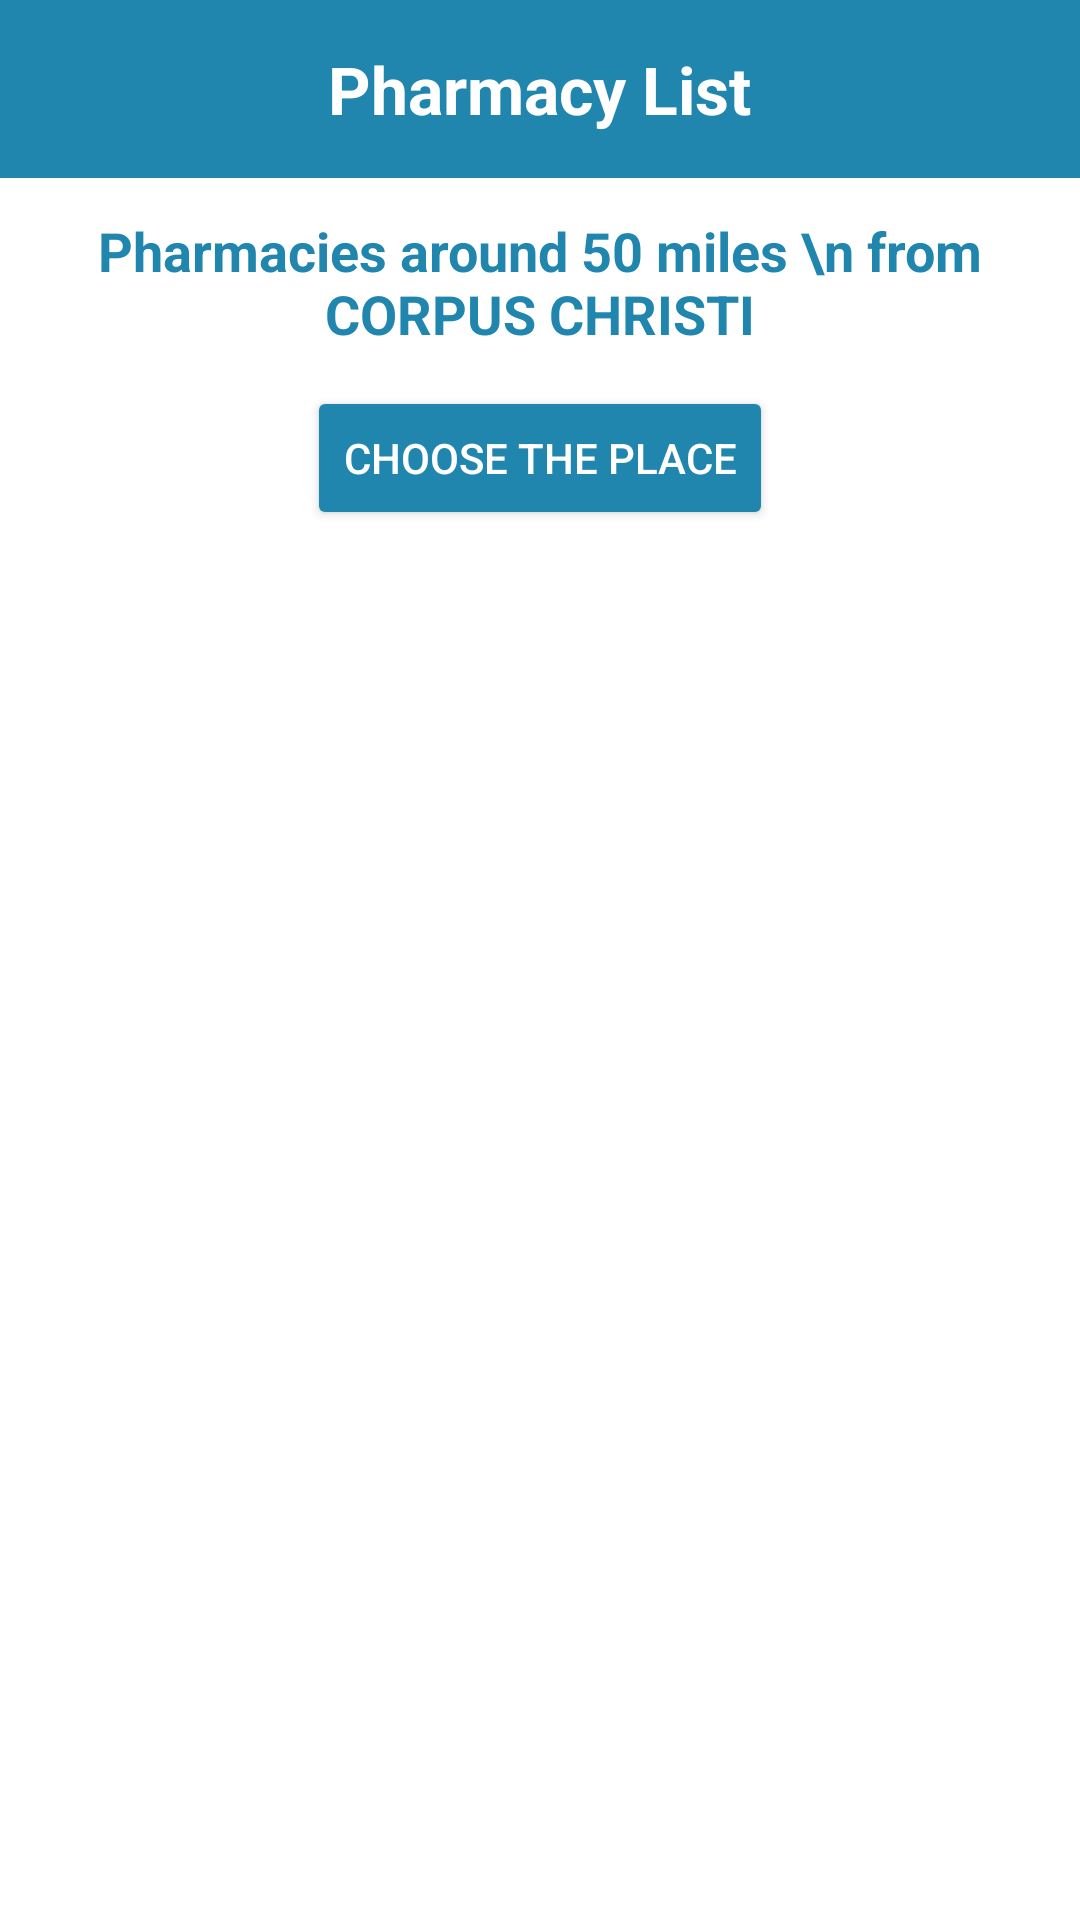

Reconstruct the res/layout file that produces this screen, plus the resources it refers to.
<!-- AndroidManifest.xml: application theme Theme.Group2_Project -->
<!-- res/layout/activity_pharmacy_list.xml -->
<?xml version="1.0" encoding="utf-8"?>
<LinearLayout xmlns:android="http://schemas.android.com/apk/res/android"
    android:layout_width="match_parent"
    android:layout_height="match_parent"
    xmlns:app="http://schemas.android.com/apk/res-auto"
    android:background="@color/white"
    android:orientation="vertical">
    <RelativeLayout
        android:id="@+id/rlActionbar"
        android:layout_width="match_parent"
        android:layout_alignParentTop="true"
        android:paddingVertical="15sp"
        android:background="@color/purple_700"
        android:layout_height="wrap_content">

        <ImageView
            android:id="@+id/imgBack"
            android:layout_width="30dp"
            android:layout_height="wrap_content"
            android:layout_centerVertical="true"

            android:layout_marginHorizontal="20sp"
            android:adjustViewBounds="true"
            android:src="@drawable/ic_baseline_arrow_back_ios_24"
            app:tint="@color/white" />

        <TextView
            android:layout_width="wrap_content"
            android:layout_height="wrap_content"
            android:layout_centerInParent="true"
            android:text="Pharmacy List"
            android:textColor="@color/white"
            android:textSize="22sp"
            android:textStyle="bold" />
    </RelativeLayout>
    <TextView
        android:layout_width="match_parent"
        android:layout_height="wrap_content"
        android:layout_marginVertical="10sp"
        android:text="Pharmacies around 50 miles \n from CORPUS CHRISTI"
        android:textStyle="bold"
        android:layout_margin="12dp"
        android:gravity="center"
        android:textColor="@color/purple_500"
        android:textSize="18sp"/>

    <Button
        android:id="@+id/btn_choose_place"
        android:layout_width="wrap_content"
        android:layout_height="wrap_content"
        android:text="Choose the place"
        android:backgroundTint="@color/purple_500"
        android:textColor="@color/white"
        android:layout_gravity="center_horizontal"/>

    <TextView
        android:id="@+id/tv_selected_place"
        android:layout_width="wrap_content"
        android:layout_height="wrap_content"
        android:text="Selected place : "
        android:textStyle="bold"
        android:visibility="gone"
        android:layout_margin="12dp"

        android:layout_gravity="center"
        android:textColor="@color/white"
        android:textSize="16sp"/>

    <androidx.recyclerview.widget.RecyclerView
        android:id="@+id/recyclerView"
        android:layout_margin="12dp"
        android:layout_width="match_parent"
        android:layout_height="match_parent"
        />
</LinearLayout>
<!-- resources referenced by this layout -->
<resources>
  <color name="purple_500">#2086AE</color>
  <color name="purple_700">#2086AE</color>
  <color name="white">#FFFFFFFF</color>
  <style name="Theme.Group2_Project" parent="Theme.AppCompat.Light.NoActionBar">
          
          <item name="colorPrimary">@color/teal_200</item>
          <item name="colorPrimaryVariant">@color/teal_700</item>
          <item name="colorOnPrimary">@color/white</item>
          
          <item name="colorSecondary">@color/teal_200</item>
          <item name="colorSecondaryVariant">@color/teal_700</item>
          <item name="colorOnSecondary">@color/black</item>
          <item name="android:textColorHint">#60FFFFFF</item>
  
          
          <item name="android:statusBarColor" tools:targetApi="l">?attr/colorPrimaryVariant</item>
          
      </style>
  <color name="teal_200">#FF03DAC5</color>
  <color name="teal_700">#2086AE</color>
  <color name="black">#FF000000</color>
</resources>
